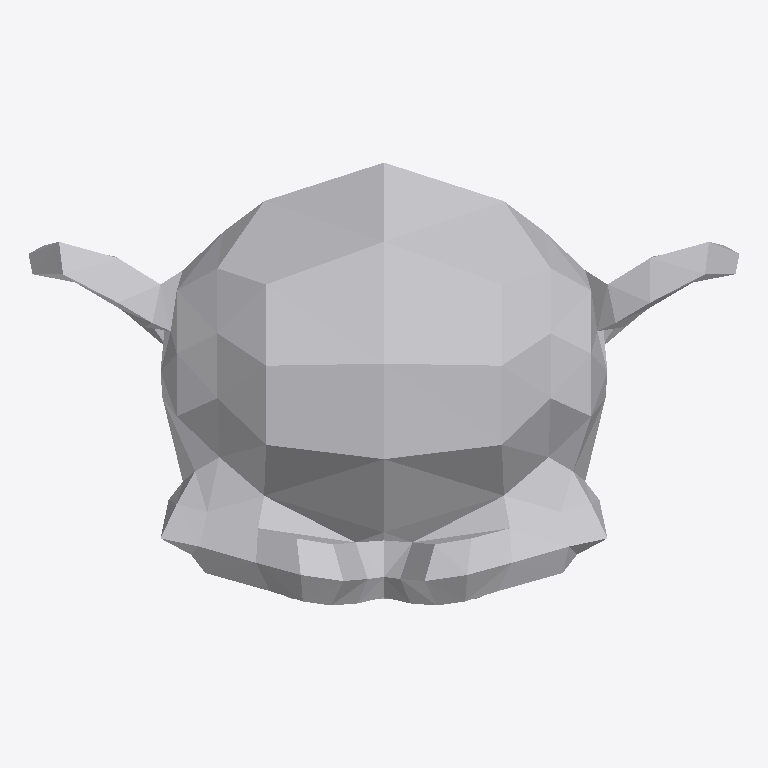
Plan cut of the same IFC building model at storey 'My Storey' (level 0.00 m, cut at 1.40 m), seen from above with north up, elements coloured by IFC class: 1 other element (light grey). No cut surface shows.
Extent 2.7 m × 1.7 m × 2.0 m (x, y, z). Storeys (1): My Storey at 0.00 m. Elements (1): 1 IfcFurniture.

HEADER;
FILE_DESCRIPTION(('ViewDefinition[DesignTransferView]'),'2;1');
FILE_NAME('untitled.ifc','2024-03-01T11:17:26+05:30',(),(),'IfcOpenShell v0.7.0-6c9e130ca','BlenderBIM 0.0.240223-37a7049','Nobody');
FILE_SCHEMA(('IFC4'));
ENDSEC;
DATA;
#1=IFCPROJECT('1BJ4FkvEv0yvnu5wrTfsBp',$,'My Project',$,$,$,$,(#14,#26),#9);
#30=IFCSITE('1v_tXCVfv7$gYLEX53w3Cz',$,'My Site',$,$,#53,$,$,$,$,$,$,$,$);
#36=IFCBUILDING('0Xb4tvRJrDqupnytaTOkBY',$,'My Building',$,$,#59,$,$,$,$,$,$);
#42=IFCBUILDINGSTOREY('2Gp6NLoyz8lwNUKt51DhD_',$,'My Storey',$,$,#65,$,$,$,$);
#1037=IFCFURNITURE('0RGGPFNGP2jgGUI09KYe72',$,'Furniture',$,$,#1042,#1064,$,$);
ENDSEC;
